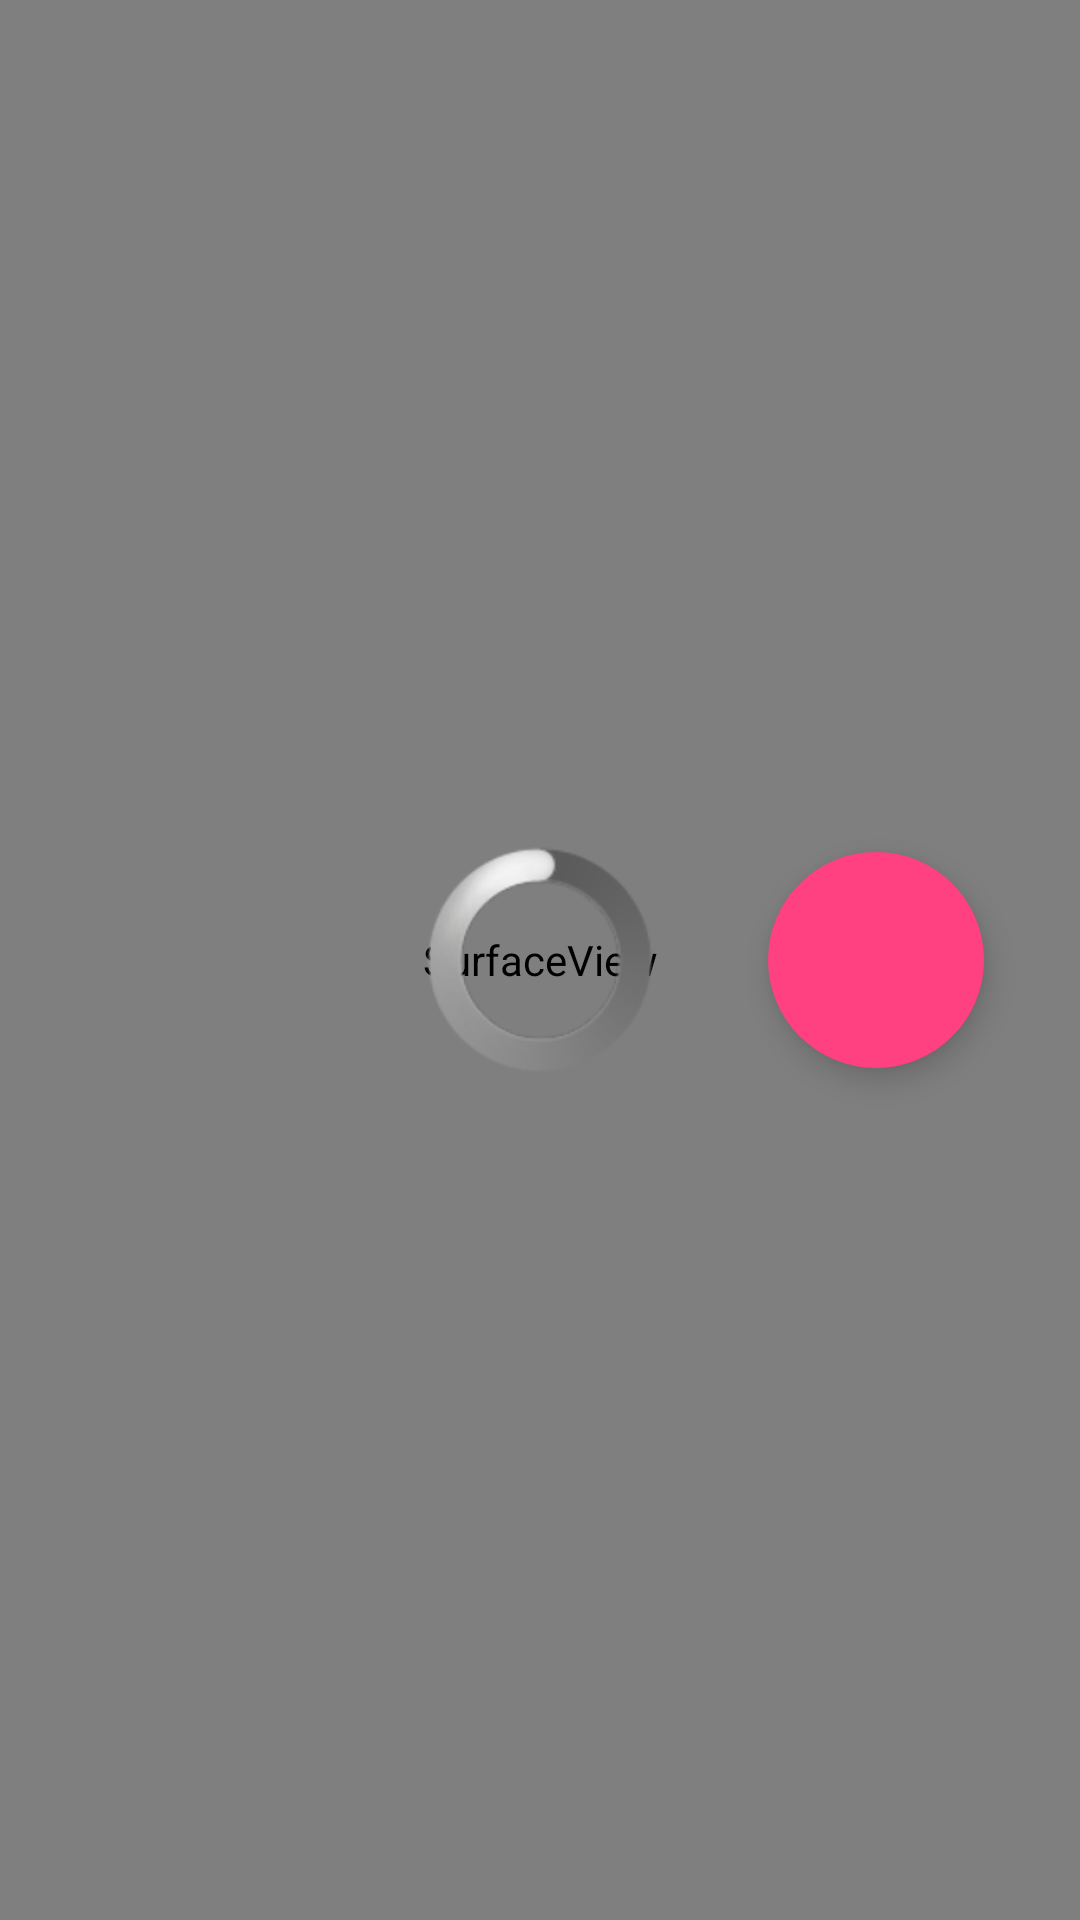

Layout XML and referenced resources for this Android screen:
<!-- AndroidManifest.xml: application theme AppTheme -->
<!-- res/layout/fragment_task_camera.xml -->
<?xml version="1.0" encoding="utf-8"?>
<FrameLayout xmlns:android="http://schemas.android.com/apk/res/android"
    xmlns:app="http://schemas.android.com/apk/res-auto"
    android:layout_width="match_parent"
    android:layout_height="match_parent">
    <LinearLayout android:id="@+id/task_camera_preview"
        android:layout_width="match_parent"
        android:layout_height="match_parent">
        <SurfaceView android:id="@+id/task_camera_surfaceView"
            android:layout_weight="1"
            android:layout_width="0dp"
            android:layout_height="match_parent"/>

    </LinearLayout>
    <FrameLayout android:id="@+id/task_camera_progressContainer"
        android:layout_width="match_parent"
        android:layout_height="match_parent"
        android:clickable="true">
        <ProgressBar
            style="@android:style/Widget.ProgressBar.Large"
            android:layout_width="wrap_content"
            android:layout_height="wrap_content"
            android:layout_gravity="center"/>
    </FrameLayout>
    <android.support.design.widget.FloatingActionButton
        android:id="@+id/task_camera_takePictureButton"
        android:layout_width="72dp"
        android:layout_height="72dp"
        android:clickable="true"
        android:layout_gravity="center|end"
        android:src="@drawable/ic_camera_white_24dp"
        android:elevation="2dp"
        app:borderWidth="0dp"
        android:layout_margin="32dp"/>
</FrameLayout>
<!-- resources referenced by this layout -->
<resources>
  <style name="AppTheme" parent="AppTheme.Base" />
  <style name="AppTheme.Base" parent="Base.Theme.AppCompat.Light">
          <item name="windowActionBar">false</item>
          <item name="windowNoTitle">true</item>
          
          <item name="android:navigationBarColor" tools:targetApi="21">@color/colorPrimaryDark</item>
          <item name="windowActionModeOverlay">true</item>
  
          <item name="colorPrimary">@color/colorPrimary</item>
          <item name="colorPrimaryDark">@color/colorPrimaryDark</item>
          <item name="colorAccent">@color/colorAccent</item>
          <item name="android:textColorPrimary">@color/textColorPrimary</item>
          <item name="android:textColorSecondary">@color/textColorSecondary</item>
          <item name="android:textColorPrimaryInverse">@color/textColorPrimaryInverse</item>
          <item name="android:textColorSecondaryInverse">@color/textColorSecondaryInverse</item>
  
          
          <item name="themedCardBackgroundColor">@color/textColorPrimaryInverse</item>
          <item name="themedCardHighlightColor">@color/colorPrimaryLight</item>
          <item name="themedDrawerBackgroundColor">@android:color/white</item>
  
          <item name="themedTextColorPrimary">@color/textColorPrimary</item>
          <item name="themedTextColorSecondary">@color/textColorSecondary</item>
          <item name="themedTextColorSecondaryLight">@color/textColorSecondaryLight</item>
          <item name="themedTextColorPrimaryInverse">@color/textColorPrimaryInverse</item>
          <item name="themedTextColorSecondaryInverse">@color/textColorSecondaryInverse</item>
          <item name="themedColorPrimary">@color/colorPrimary</item>
          <item name="themedColorPrimaryLight">@color/colorPrimaryLight</item>
          <item name="themedColorPrimaryDark">@color/colorPrimaryDark</item>
          <item name="themedColorAccent">@color/colorAccent</item>
  
      </style>
  <color name="colorPrimaryDark">#303F9F</color>
  <color name="colorPrimary">#3F51B5</color>
  <color name="colorAccent">#FF4081</color>
  <color name="textColorPrimary">#000000</color>
  <color name="textColorSecondary">#ff4b4b4b</color>
  <color name="textColorPrimaryInverse">#ffffff</color>
  <color name="textColorSecondaryInverse">#ffb4b4b4</color>
  <color name="colorPrimaryLight">#C5CAE9</color>
  <color name="textColorSecondaryLight">#ffcdcdcd</color>
</resources>
